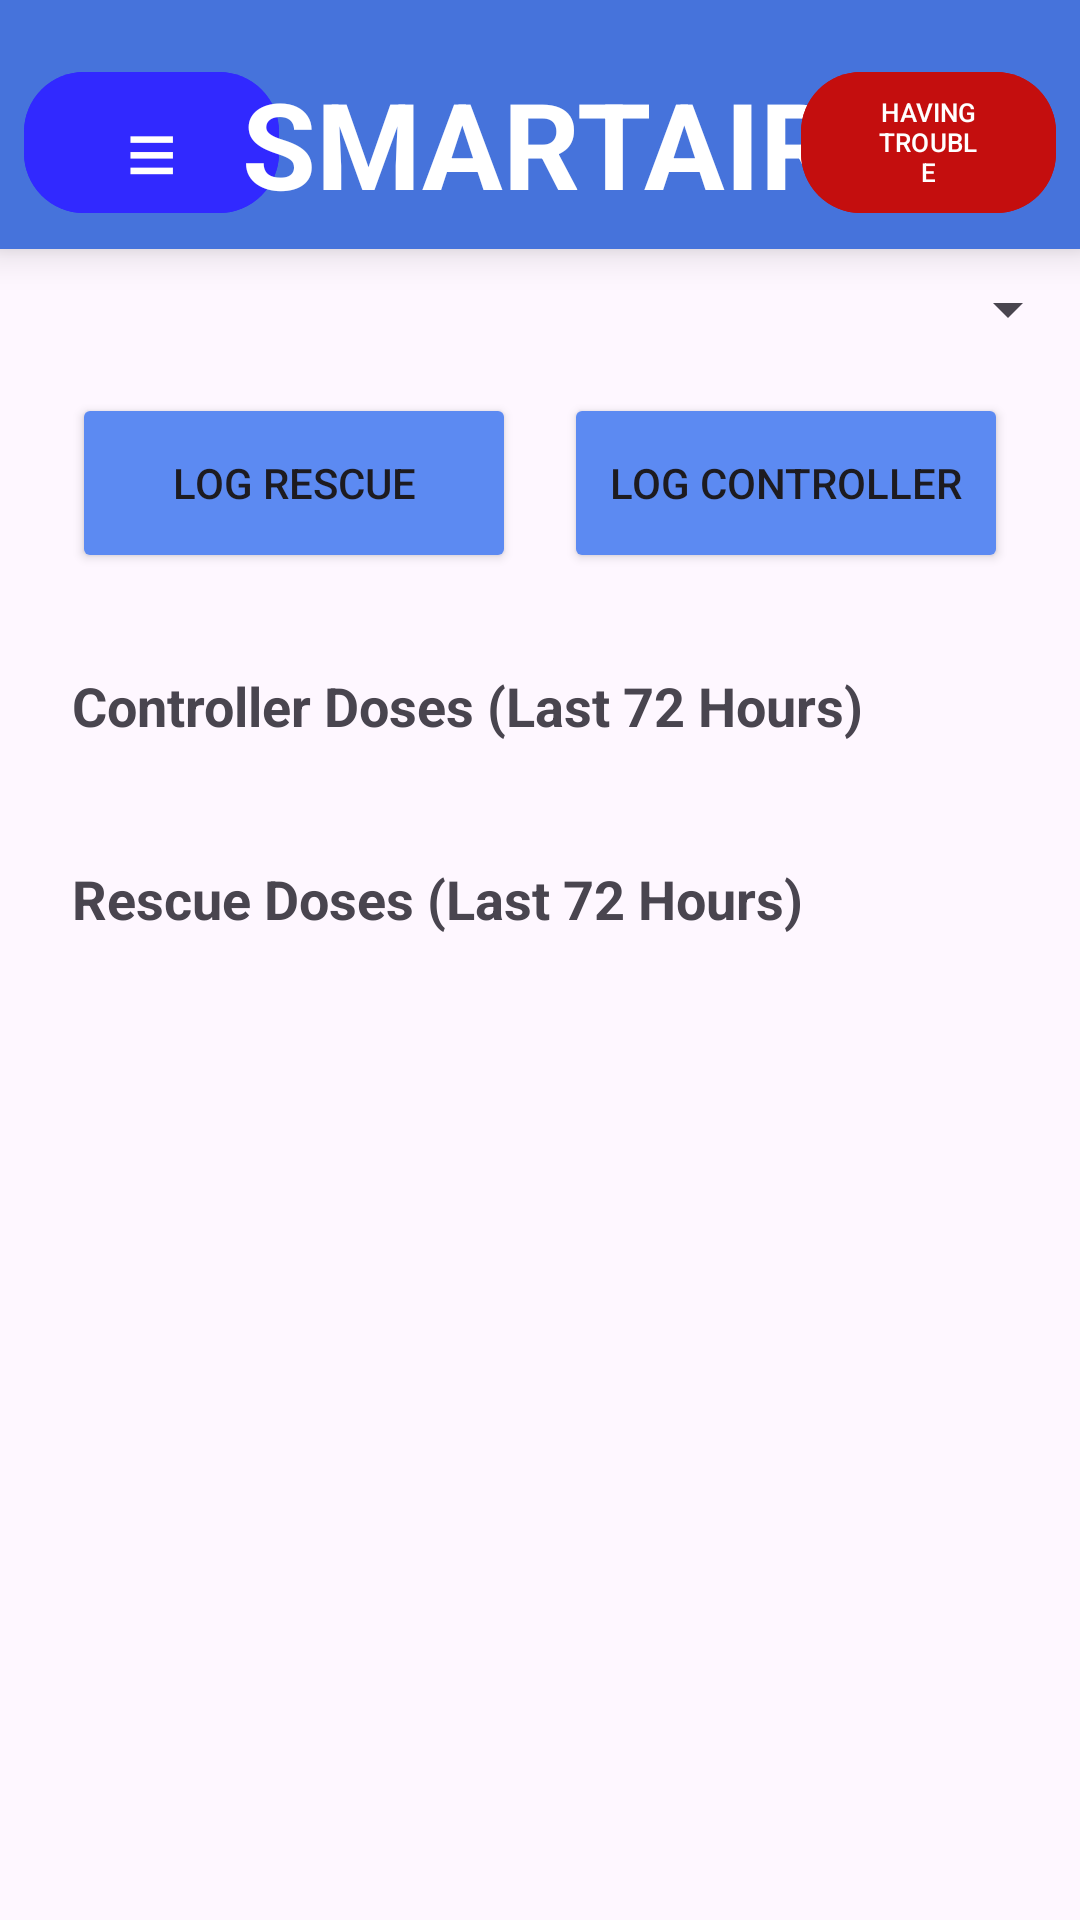

Android layout source for this screen:
<!-- AndroidManifest.xml: application theme Theme.CSCB07_Final_Project_SMARTAIR -->
<!-- res/layout/activity_medicine_logs.xml -->
<?xml version="1.0" encoding="utf-8"?>
<androidx.constraintlayout.widget.ConstraintLayout
    xmlns:android="http://schemas.android.com/apk/res/android"
    xmlns:app="http://schemas.android.com/apk/res-auto"
    android:layout_width="match_parent"
    android:layout_height="match_parent">

    <include
        android:id="@+id/topBar"
        layout="@layout/view_top_bar"
        app:layout_constraintTop_toTopOf="parent"
        app:layout_constraintStart_toStartOf="parent"
        app:layout_constraintEnd_toEndOf="parent" />

    <Spinner
        android:id="@+id/spinnerChildSelect"
        android:layout_width="0dp"
        android:layout_height="wrap_content"
        android:layout_marginTop="8dp"
        app:layout_constraintTop_toBottomOf="@id/topBar"
        app:layout_constraintStart_toStartOf="parent"
        app:layout_constraintEnd_toEndOf="parent"
        android:paddingHorizontal="24dp"/>

    <LinearLayout
        android:id="@+id/topButtonRow"
        android:layout_width="0dp"
        android:layout_height="wrap_content"
        android:orientation="horizontal"
        android:gravity="center"
        android:weightSum="2"
        android:paddingHorizontal="24dp"
        android:paddingTop="16dp"
        app:layout_constraintTop_toBottomOf="@id/spinnerChildSelect"
        app:layout_constraintStart_toStartOf="parent"
        app:layout_constraintEnd_toEndOf="parent">

        <Button
            android:id="@+id/btnLogRescue"
            android:layout_width="0dp"
            android:layout_height="60dp"
            android:layout_weight="1"
            android:backgroundTint="#5C8AF2"
            android:text="LOG RESCUE" />

        <Space
            android:layout_width="16dp"
            android:layout_height="0dp" />

        <Button
            android:id="@+id/btnLogController"
            android:layout_width="0dp"
            android:layout_height="60dp"
            android:layout_weight="1"
            android:backgroundTint="#5C8AF2"
            android:text="LOG CONTROLLER" />
    </LinearLayout>

    <ScrollView
        android:id="@+id/scrollArea"
        android:layout_width="0dp"
        android:layout_height="0dp"
        android:fillViewport="true"
        app:layout_constraintTop_toBottomOf="@id/topButtonRow"
        app:layout_constraintBottom_toBottomOf="parent"
        app:layout_constraintStart_toStartOf="parent"
        app:layout_constraintEnd_toEndOf="parent">

        <LinearLayout
            android:layout_width="match_parent"
            android:layout_height="wrap_content"
            android:orientation="vertical"
            android:paddingHorizontal="24dp"
            android:paddingTop="16dp">

            <TextView
                android:id="@+id/tvControllerTitle"
                android:layout_width="wrap_content"
                android:layout_height="wrap_content"
                android:text="Controller Doses (Last 72 Hours)"
                android:textStyle="bold"
                android:textSize="18sp"
                android:layout_marginTop="16dp" />

            <LinearLayout
                android:id="@+id/recyclerControllerLogs"
                android:layout_width="match_parent"
                android:layout_height="wrap_content"
                android:orientation="vertical"
                android:paddingVertical="8dp" />

            <TextView
                android:id="@+id/tvRescueTitle"
                android:layout_width="wrap_content"
                android:layout_height="wrap_content"
                android:text="Rescue Doses (Last 72 Hours)"
                android:textStyle="bold"
                android:textSize="18sp"
                android:layout_marginTop="24dp" />

            <LinearLayout
                android:id="@+id/recyclerRescueLogs"
                android:layout_width="match_parent"
                android:layout_height="wrap_content"
                android:orientation="vertical"
                android:paddingVertical="8dp" />
        </LinearLayout>
    </ScrollView>
</androidx.constraintlayout.widget.ConstraintLayout>
<!-- res/layout/view_top_bar.xml (included above) -->
<?xml version="1.0" encoding="utf-8"?>
<androidx.constraintlayout.widget.ConstraintLayout
    xmlns:android="http://schemas.android.com/apk/res/android"
    xmlns:app="http://schemas.android.com/apk/res-auto"
    android:id="@+id/topBarRoot"
    android:layout_width="match_parent"
    android:layout_height="wrap_content"
    android:padding="8dp"

    android:background="@color/primary"
    android:elevation="8dp">

    <com.google.android.material.button.MaterialButton
        android:id="@+id/btnTopNav"
        android:layout_width="85dp"
        android:layout_height="55dp"
        android:text="≡"
        android:textSize="30sp"
        android:textColor="@android:color/white"
        android:backgroundTint="@color/secondary"
        android:layout_marginTop="12dp"
        app:cornerRadius="20dp"
        app:layout_constraintStart_toStartOf="parent"
        app:layout_constraintTop_toTopOf="parent"
        app:layout_constraintBottom_toBottomOf="parent" />

    <TextView
        android:id="@+id/tvTopTitle"
        android:layout_width="wrap_content"
        android:layout_height="wrap_content"
        android:text="SMARTAIR"
        android:textSize="40sp"
        android:textStyle="bold"
        android:textColor="@android:color/white"
        android:layout_marginTop="12dp"
        app:layout_constraintTop_toTopOf="parent"
        app:layout_constraintBottom_toBottomOf="parent"
        app:layout_constraintStart_toEndOf="@id/btnTopNav"
        app:layout_constraintEnd_toStartOf="@id/triage_button"
        app:layout_constraintHorizontal_bias="0.5" />

    <com.google.android.material.button.MaterialButton
        android:id="@+id/triage_button"
        android:layout_width="85dp"
        android:layout_height="55dp"
        android:text="HAVING TROUBLE"
        android:textSize="8.5sp"
        android:textColor="@android:color/white"
        android:backgroundTint="@color/danger_red"
        android:layout_marginTop="12dp"
        app:cornerRadius="20dp"
        app:layout_constraintEnd_toEndOf="parent"
        app:layout_constraintTop_toTopOf="parent"
        app:layout_constraintBottom_toBottomOf="parent" />
</androidx.constraintlayout.widget.ConstraintLayout>
<!-- resources referenced by this layout -->
<resources>
  <color name="danger_red">#c40e0e</color>
  <color name="primary">#FF4673DB</color>
  <color name="secondary">#3129FF</color>
  <style name="Theme.CSCB07_Final_Project_SMARTAIR" parent="Base.Theme.CSCB07_Final_Project_SMARTAIR" />
  <style name="Base.Theme.CSCB07_Final_Project_SMARTAIR" parent="Theme.Material3.DayNight.NoActionBar">
          
          
      </style>
</resources>
